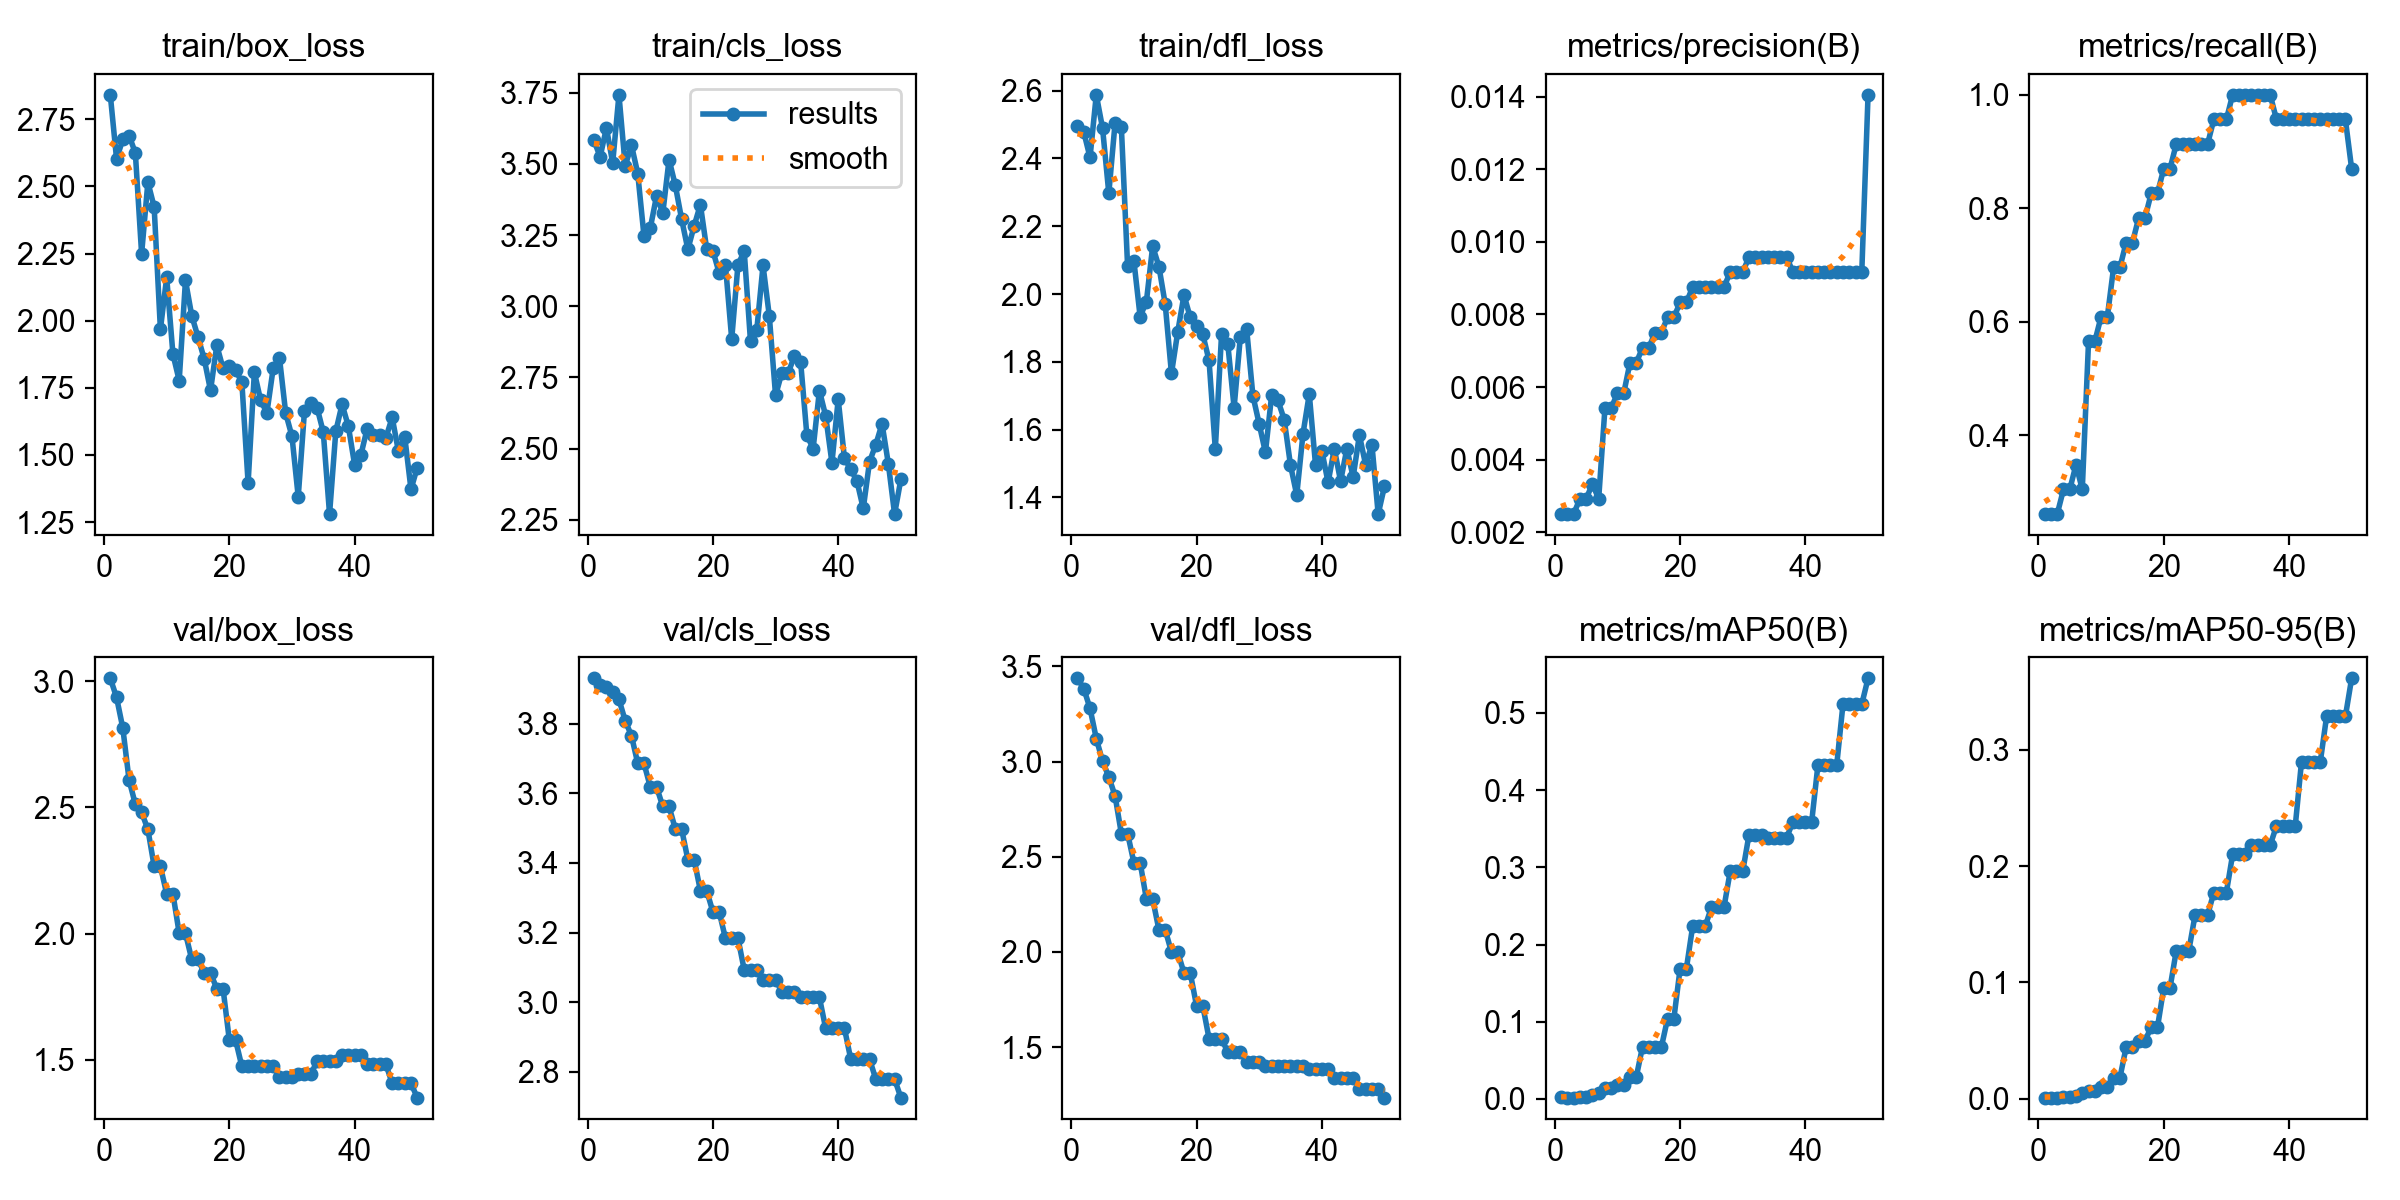

The data file committed next to this chart (first rows):
epoch, time, train/box_loss, train/cls_loss, train/dfl_loss, metrics/precision(B), metrics/recall(B), metrics/mAP50(B), metrics/mAP50-95(B), val/box_loss, val/cls_loss, val/dfl_loss, lr/pg0, lr/pg1, lr/pg2
1, 9.906, 2.841, 3.583, 2.497, 0.0025, 0.2609, 0.0019, 0.00087, 3.012, 3.93, 3.437, 0, 0, 0
2, 18.59, 2.603, 3.525, 2.478, 0.0025, 0.2609, 0.00177, 0.00082, 2.937, 3.912, 3.383, 1.9604e-05, 1.9604e-05, 1.9604e-05
3, 27.04, 2.675, 3.627, 2.403, 0.0025, 0.2609, 0.00187, 0.00089, 2.815, 3.906, 3.279, 3.8416e-05, 3.8416e-05, 3.8416e-05
4, 35.55, 2.69, 3.503, 2.588, 0.00292, 0.3044, 0.00272, 0.00117, 2.609, 3.891, 3.121, 5.6436e-05, 5.6436e-05, 5.6436e-05
5, 44.17, 2.625, 3.743, 2.489, 0.00292, 0.3044, 0.00307, 0.00103, 2.513, 3.87, 3.002, 7.3664e-05, 7.3664e-05, 7.3664e-05
6, 52.7, 2.249, 3.493, 2.297, 0.00333, 0.3478, 0.0045, 0.00242, 2.481, 3.808, 2.919, 9.01e-05, 9.01e-05, 9.01e-05
7, 61.27, 2.516, 3.566, 2.505, 0.00292, 0.3044, 0.00741, 0.00466, 2.413, 3.765, 2.819, 0.0001057, 0.0001057, 0.0001057
8, 70.06, 2.424, 3.466, 2.493, 0.00542, 0.5652, 0.01392, 0.00669, 2.267, 3.686, 2.622, 0.0001206, 0.0001206, 0.0001206
9, 78.42, 1.968, 3.246, 2.082, 0.00542, 0.5652, 0.01392, 0.00669, 2.267, 3.686, 2.622, 0.0001347, 0.0001347, 0.0001347
10, 86.96, 2.161, 3.274, 2.098, 0.00583, 0.6087, 0.0186, 0.01019, 2.157, 3.619, 2.469, 0.0001479, 0.0001479, 0.0001479
11, 95.3, 1.875, 3.387, 1.933, 0.00583, 0.6087, 0.0186, 0.01019, 2.157, 3.619, 2.469, 0.0001604, 0.0001604, 0.0001604
12, 103.9, 1.777, 3.327, 1.978, 0.00667, 0.6956, 0.02844, 0.01772, 2.001, 3.562, 2.277, 0.0001721, 0.0001721, 0.0001721
13, 112.7, 2.15, 3.515, 2.141, 0.00667, 0.6956, 0.02844, 0.01772, 2.001, 3.562, 2.277, 0.000183, 0.000183, 0.000183
14, 121.5, 2.019, 3.424, 2.081, 0.00708, 0.7391, 0.06769, 0.04416, 1.897, 3.497, 2.116, 0.0001931, 0.0001931, 0.0001931
15, 129.8, 1.939, 3.306, 1.971, 0.00708, 0.7391, 0.06769, 0.04416, 1.897, 3.497, 2.116, 0.0002024, 0.0002024, 0.0002024
16, 138.4, 1.857, 3.2, 1.766, 0.0075, 0.7826, 0.06685, 0.04989, 1.843, 3.41, 1.999, 0.0002109, 0.0002109, 0.0002109
17, 147.2, 1.74, 3.282, 1.888, 0.0075, 0.7826, 0.06685, 0.04989, 1.843, 3.41, 1.999, 0.0002186, 0.0002186, 0.0002186
18, 155.7, 1.908, 3.357, 1.997, 0.00792, 0.8261, 0.1041, 0.06115, 1.781, 3.321, 1.89, 0.0002256, 0.0002256, 0.0002256
19, 164, 1.822, 3.202, 1.931, 0.00792, 0.8261, 0.1041, 0.06115, 1.781, 3.321, 1.89, 0.0002317, 0.0002317, 0.0002317
20, 172.6, 1.832, 3.194, 1.906, 0.00833, 0.8696, 0.1689, 0.09512, 1.577, 3.26, 1.718, 0.000237, 0.000237, 0.000237
21, 181.3, 1.815, 3.117, 1.881, 0.00833, 0.8696, 0.1689, 0.09512, 1.577, 3.26, 1.718, 0.0002416, 0.0002416, 0.0002416
22, 189.8, 1.772, 3.145, 1.804, 0.00875, 0.913, 0.2236, 0.127, 1.473, 3.184, 1.545, 0.0002454, 0.0002454, 0.0002454
23, 198.1, 1.395, 2.885, 1.542, 0.00875, 0.913, 0.2236, 0.127, 1.473, 3.184, 1.545, 0.0002483, 0.0002483, 0.0002483
24, 206.8, 1.808, 3.146, 1.882, 0.00875, 0.913, 0.2236, 0.127, 1.473, 3.184, 1.545, 0.0002505, 0.0002505, 0.0002505
25, 215.2, 1.703, 3.193, 1.851, 0.00875, 0.913, 0.2482, 0.1578, 1.474, 3.093, 1.472, 0.0002519, 0.0002519, 0.0002519
26, 223.8, 1.657, 2.876, 1.665, 0.00875, 0.913, 0.2482, 0.1578, 1.474, 3.093, 1.472, 0.0002525, 0.0002525, 0.0002525
27, 232.5, 1.822, 2.917, 1.875, 0.00875, 0.913, 0.2482, 0.1578, 1.474, 3.093, 1.472, 0.0002523, 0.0002523, 0.0002523
28, 241.1, 1.862, 3.143, 1.898, 0.00917, 0.9565, 0.295, 0.1773, 1.432, 3.065, 1.423, 0.0002513, 0.0002513, 0.0002513
29, 249.9, 1.656, 2.966, 1.7, 0.00917, 0.9565, 0.295, 0.1773, 1.432, 3.065, 1.423, 0.0002495, 0.0002495, 0.0002495
30, 258.5, 1.569, 2.687, 1.617, 0.00917, 0.9565, 0.295, 0.1773, 1.432, 3.065, 1.423, 0.000247, 0.000247, 0.000247
31, 267, 1.344, 2.766, 1.533, 0.00958, 1, 0.3424, 0.2101, 1.441, 3.03, 1.402, 0.0002436, 0.0002436, 0.0002436
32, 275.3, 1.664, 2.765, 1.703, 0.00958, 1, 0.3424, 0.2101, 1.441, 3.03, 1.402, 0.0002394, 0.0002394, 0.0002394
33, 283.7, 1.693, 2.825, 1.686, 0.00958, 1, 0.3424, 0.2101, 1.441, 3.03, 1.402, 0.0002345, 0.0002345, 0.0002345
34, 292.2, 1.677, 2.806, 1.63, 0.00958, 1, 0.3382, 0.2181, 1.493, 3.014, 1.399, 0.0002288, 0.0002288, 0.0002288
35, 300.6, 1.585, 2.546, 1.495, 0.00958, 1, 0.3382, 0.2181, 1.493, 3.014, 1.399, 0.0002222, 0.0002222, 0.0002222
36, 308.9, 1.28, 2.5, 1.407, 0.00958, 1, 0.3382, 0.2181, 1.493, 3.014, 1.399, 0.0002149, 0.0002149, 0.0002149
37, 317.8, 1.588, 2.704, 1.588, 0.00958, 1, 0.3382, 0.2181, 1.493, 3.014, 1.399, 0.0002068, 0.0002068, 0.0002068
38, 326.4, 1.689, 2.615, 1.705, 0.00917, 0.9565, 0.3588, 0.2346, 1.519, 2.925, 1.386, 0.0001979, 0.0001979, 0.0001979
39, 335, 1.607, 2.45, 1.495, 0.00917, 0.9565, 0.3588, 0.2346, 1.519, 2.925, 1.386, 0.0001882, 0.0001882, 0.0001882
40, 343.3, 1.464, 2.673, 1.538, 0.00917, 0.9565, 0.3588, 0.2346, 1.519, 2.925, 1.386, 0.0001777, 0.0001777, 0.0001777
41, 351.9, 1.5, 2.466, 1.444, 0.00917, 0.9565, 0.3588, 0.2346, 1.519, 2.925, 1.386, 0.0001664, 0.0001664, 0.0001664
42, 360.7, 1.598, 2.428, 1.544, 0.00917, 0.9565, 0.4326, 0.29, 1.481, 2.837, 1.336, 0.0001543, 0.0001543, 0.0001543
43, 369.4, 1.575, 2.385, 1.448, 0.00917, 0.9565, 0.4326, 0.29, 1.481, 2.837, 1.336, 0.0001415, 0.0001415, 0.0001415
44, 378.1, 1.575, 2.29, 1.544, 0.00917, 0.9565, 0.4326, 0.29, 1.481, 2.837, 1.336, 0.0001278, 0.0001278, 0.0001278
45, 386.8, 1.564, 2.454, 1.46, 0.00917, 0.9565, 0.4326, 0.29, 1.481, 2.837, 1.336, 0.0001133, 0.0001133, 0.0001133
46, 395.5, 1.64, 2.514, 1.584, 0.00917, 0.9565, 0.5113, 0.3288, 1.405, 2.779, 1.279, 9.81e-05, 9.81e-05, 9.81e-05
47, 403.8, 1.513, 2.587, 1.496, 0.00917, 0.9565, 0.5113, 0.3288, 1.405, 2.779, 1.279, 8.2064e-05, 8.2064e-05, 8.2064e-05
48, 412.3, 1.569, 2.447, 1.556, 0.00917, 0.9565, 0.5113, 0.3288, 1.405, 2.779, 1.279, 6.5236e-05, 6.5236e-05, 6.5236e-05
49, 420.6, 1.372, 2.27, 1.351, 0.00917, 0.9565, 0.5113, 0.3288, 1.405, 2.779, 1.279, 4.7616e-05, 4.7616e-05, 4.7616e-05
50, 429, 1.453, 2.392, 1.432, 0.01405, 0.8696, 0.5448, 0.3617, 1.349, 2.726, 1.235, 2.9204e-05, 2.9204e-05, 2.9204e-05
